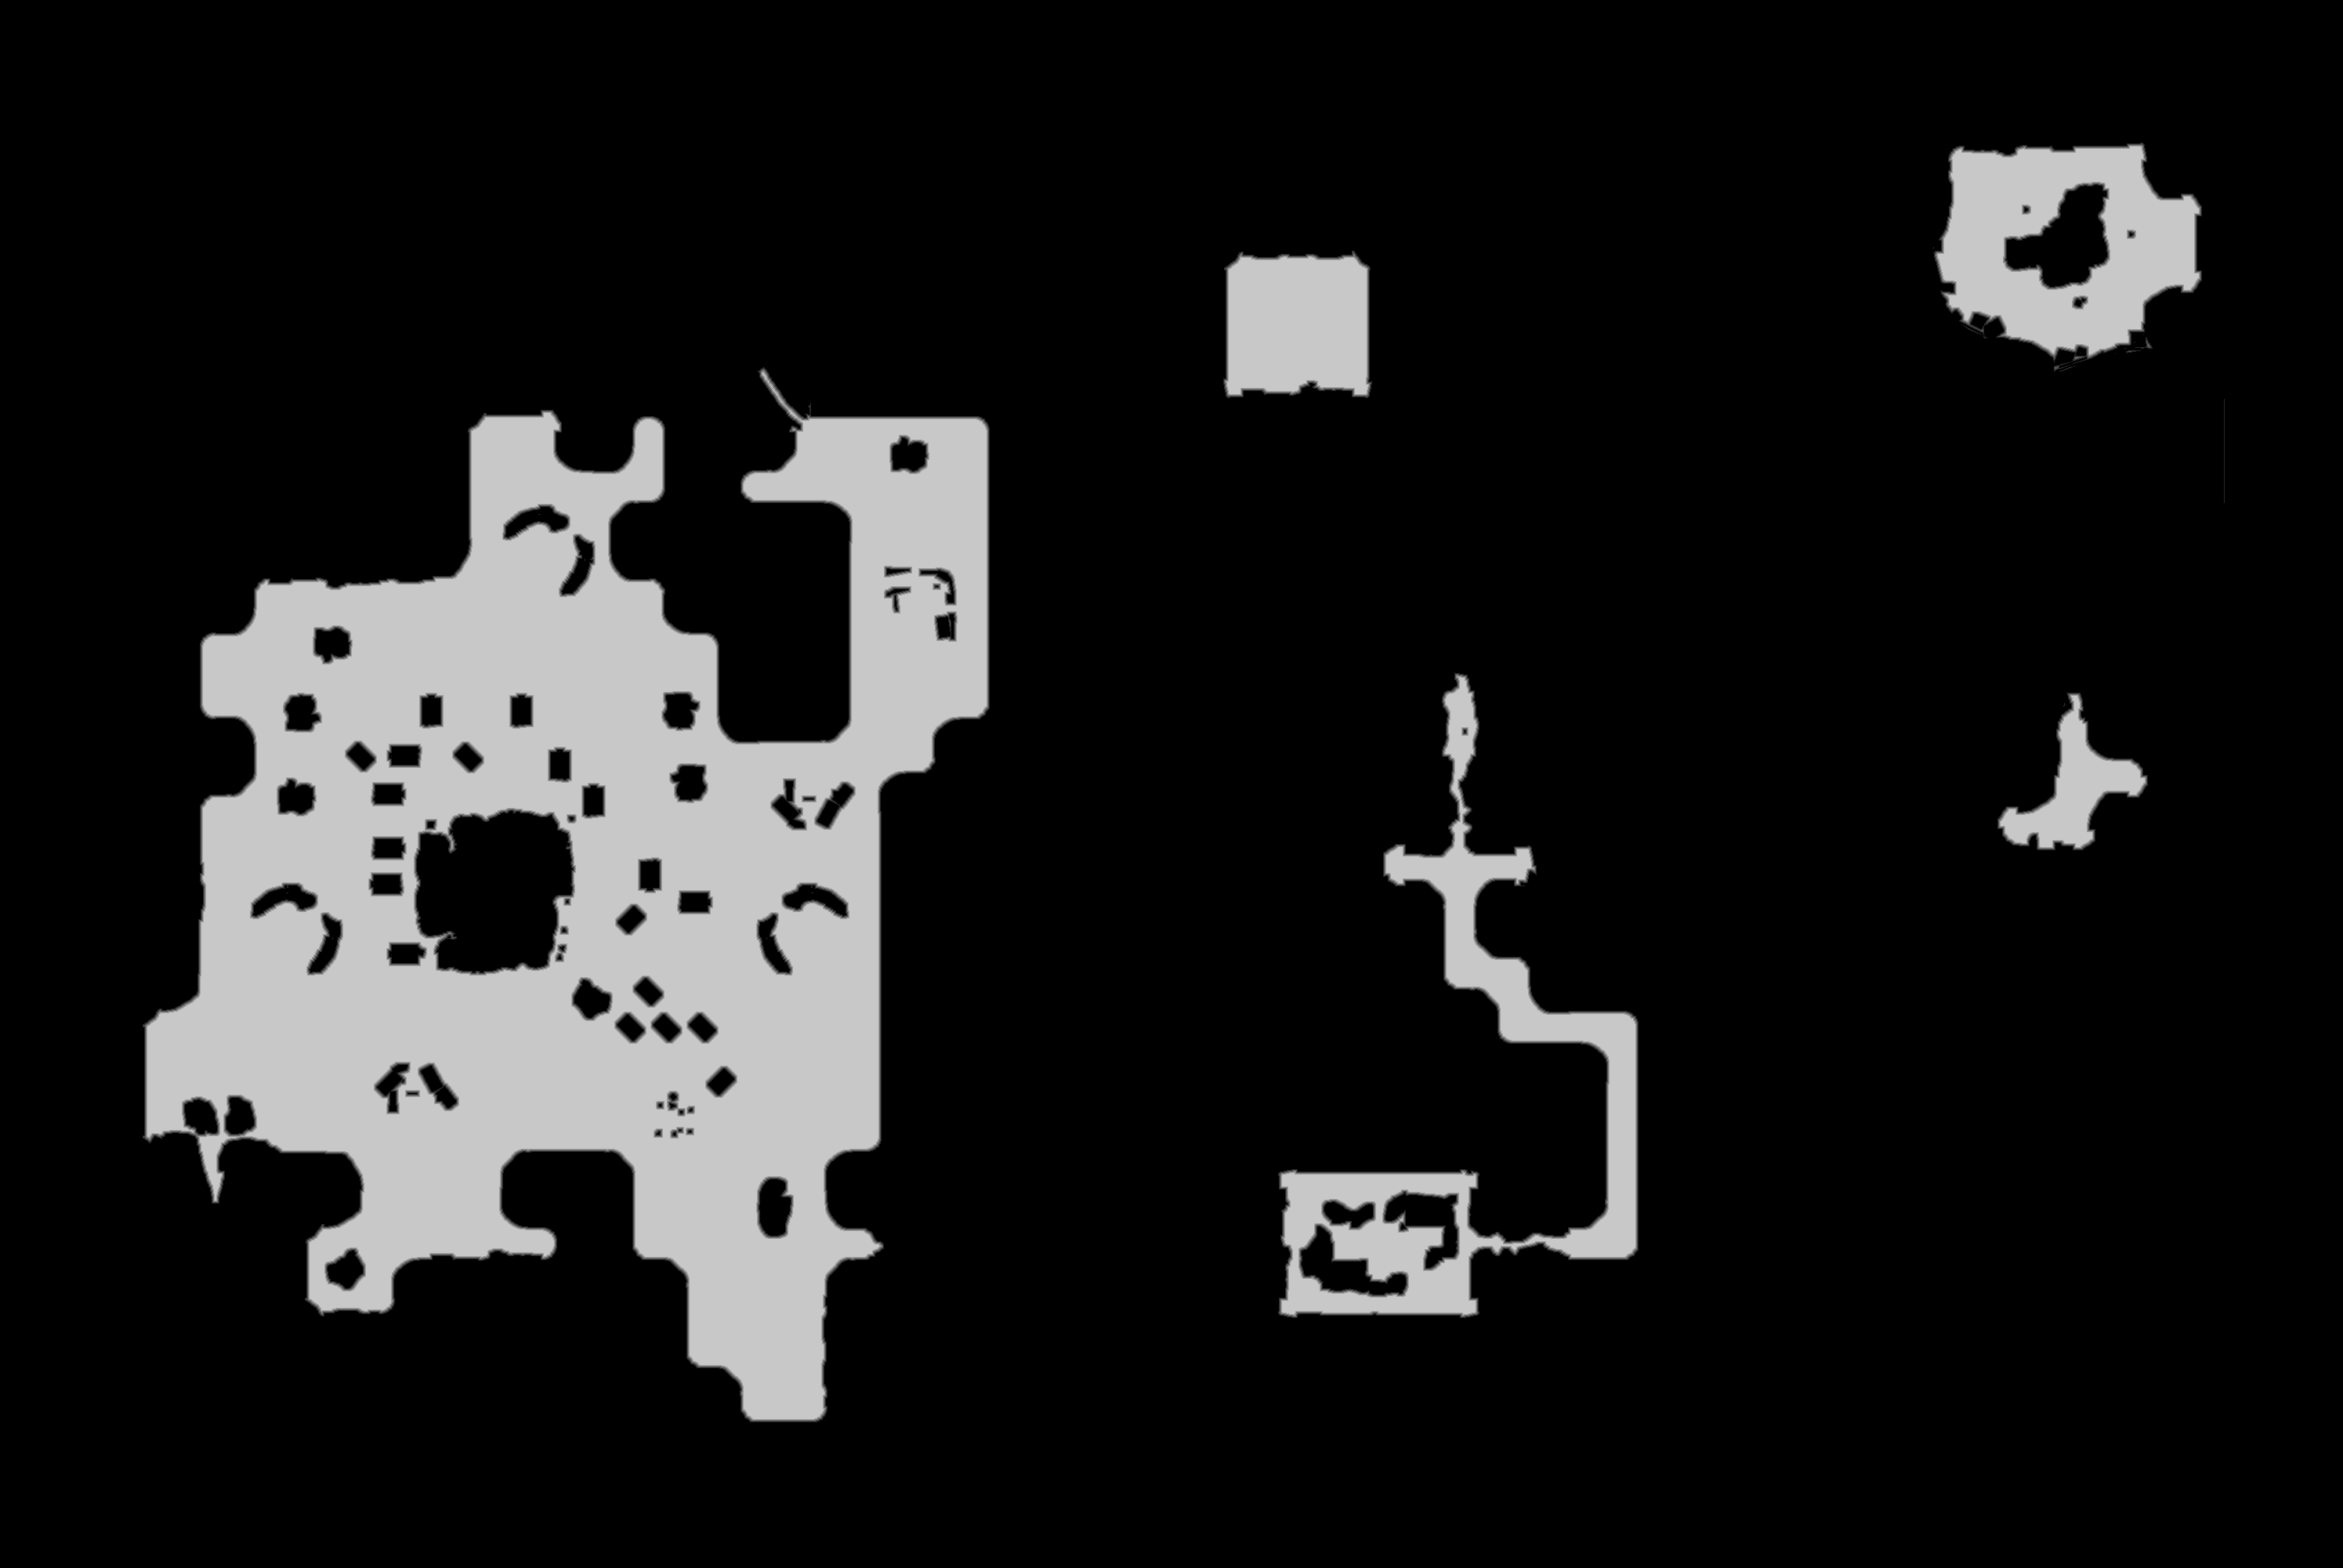

Source data for this figure (header and first rows):
base	0x2dffc000000
origin	0x90010
stride	1495
width	2990
height	2001
nibble	0	5034290
nibble	1	26660
nibble	2	26361
nibble	3	26493
nibble	4	26707
nibble	5	842479
